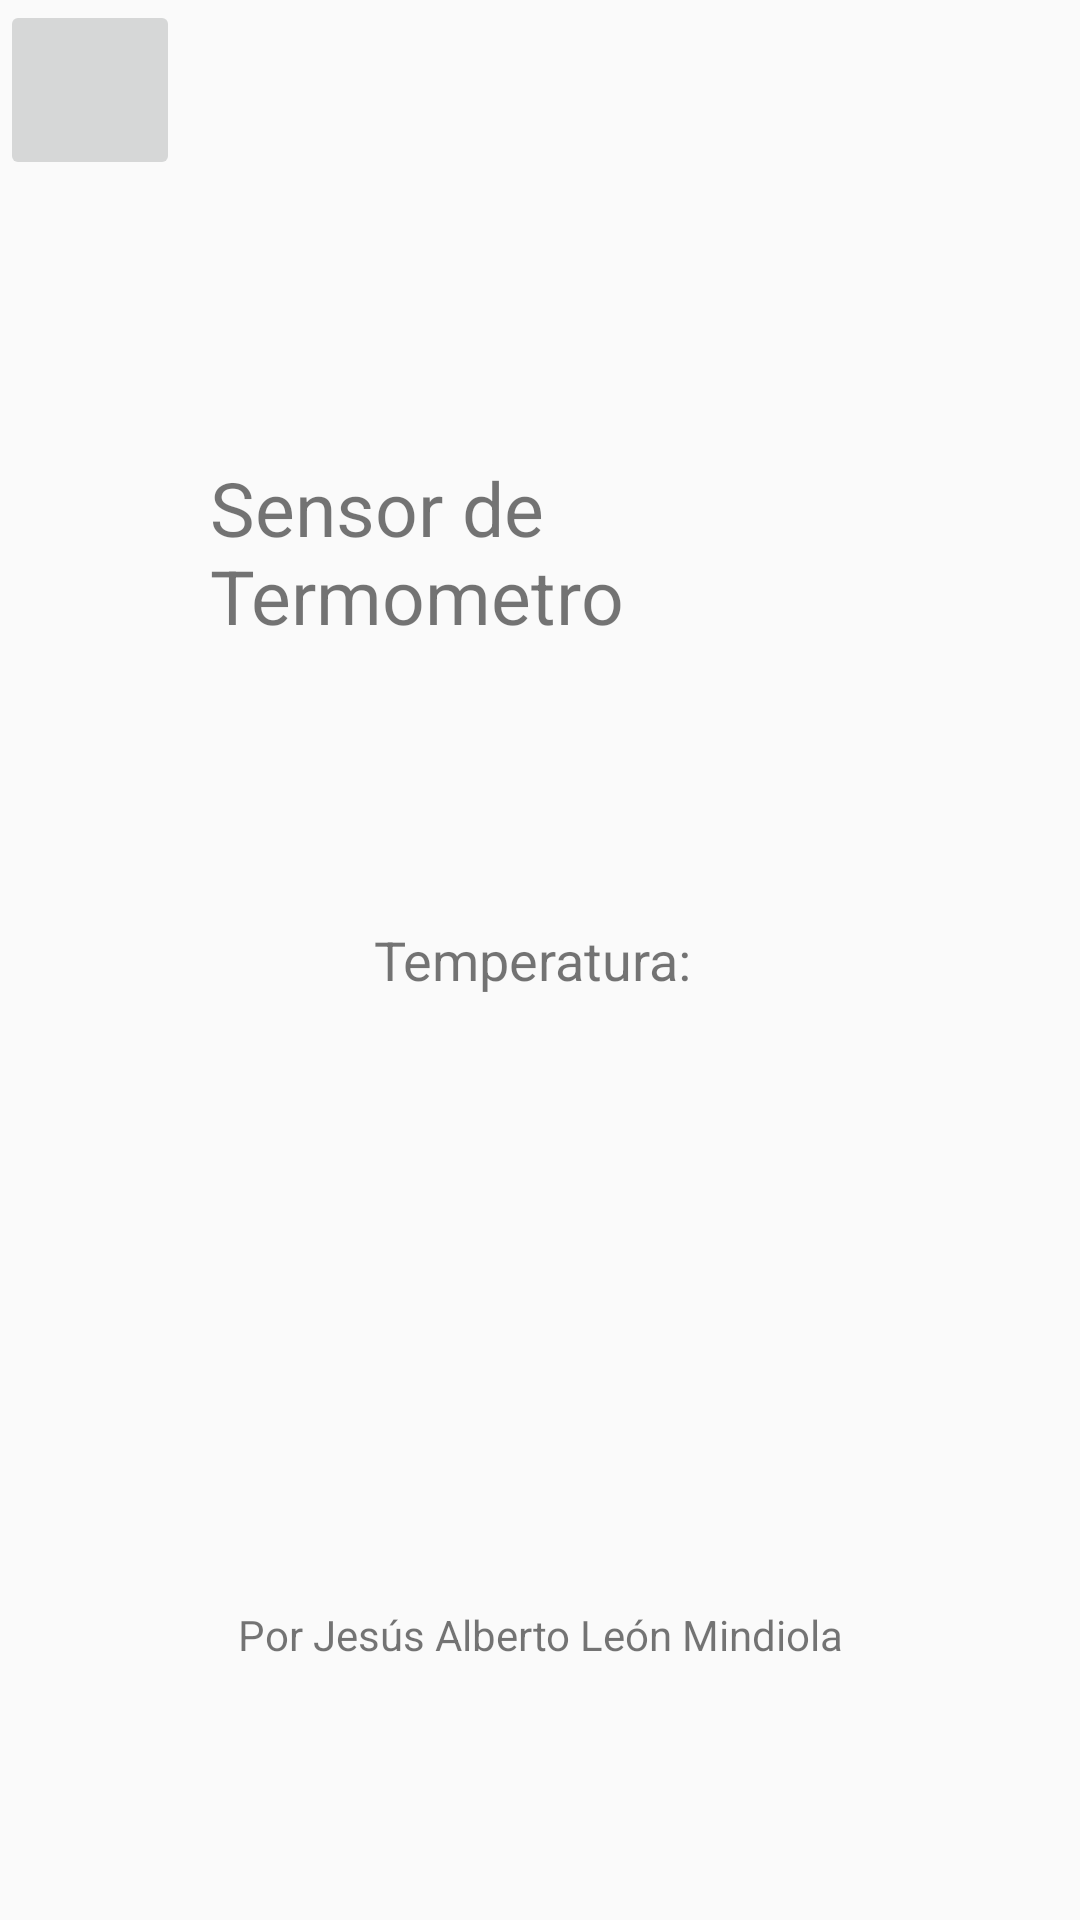

The Android layout XML behind this screen, and the referenced resources:
<!-- AndroidManifest.xml: application theme Theme.Suite -->
<!-- res/layout/fragment_temperatura.xml -->
<?xml version="1.0" encoding="utf-8"?>
<RelativeLayout xmlns:android="http://schemas.android.com/apk/res/android"
    xmlns:app="http://schemas.android.com/apk/res-auto"
    xmlns:tools="http://schemas.android.com/tools"
    android:layout_width="match_parent"
    android:layout_height="match_parent"
    android:background="?android:attr/windowBackground"
    android:orientation="vertical"
    tools:context=".jesus.TemperaturaFragment">


    <ImageButton
        android:id="@+id/btnAtrasTemperatura"
        style="@style/botones"
        android:layout_width="60dp"
        android:layout_height="60dp"
        android:clickable="true"
        android:contentDescription="Botón de retroceso"
        android:onClick="onAtrasClick"
        android:src="@drawable/foto_atras"
        android:visibility="visible" />

    <TextView
        android:id="@+id/textView"
        android:layout_width="wrap_content"
        android:layout_height="wrap_content"
        android:layout_below="@id/temperatureTextView"
        android:layout_marginLeft="70dp"
        android:layout_marginTop="-180dp"
        android:layout_marginRight="50dp"
        android:text="Sensor de Termometro"
        android:textSize="25sp"
        app:layout_constraintBottom_toBottomOf="parent"
        app:layout_constraintEnd_toEndOf="parent"
        app:layout_constraintHorizontal_bias="0.5"
        app:layout_constraintStart_toStartOf="parent"
        app:layout_constraintTop_toTopOf="parent"
        app:layout_constraintVertical_bias="0.5" />

    <TextView
        android:id="@+id/temperatureTextView"
        android:layout_width="wrap_content"
        android:layout_height="wrap_content"
        android:layout_centerInParent="true"
        android:layout_marginTop="200dp"
        android:text="Temperatura: "
        android:textSize="18sp" />

    <TextView
        android:id="@+id/textView2"
        android:layout_width="281dp"
        android:layout_height="90dp"
        android:layout_marginLeft="50dp"
        android:layout_marginTop="500dp"
        android:layout_marginRight="50dp"
        android:gravity="center"
        android:text="Por Jesús Alberto León Mindiola"
        app:layout_constraintBottom_toBottomOf="parent"
        app:layout_constraintEnd_toEndOf="parent"
        app:layout_constraintStart_toStartOf="parent" />

</RelativeLayout>
<!-- resources referenced by this layout -->
<resources>
  <style name="botones">
          <item name="android:layout_width">@dimen/largo</item>
          <item name="android:layout_height">@dimen/largo</item>
          <item name="android:scaleType">fitCenter</item>
      </style>
  <style name="Theme.Suite" parent="Base.Theme.Suite" />
  <style name="Base.Theme.Suite" parent="Theme.AppCompat.Light.DarkActionBar">
          
          <item name="colorPrimary">@color/colorPrimary</item>
          <item name="colorPrimaryDark">@color/colorPrimaryDark</item>
          <item name="colorAccent">@color/colorAccent</item>
      </style>
  <color name="colorPrimary">#2196F3</color>
  <color name="colorPrimaryDark">#1976D2</color>
  <color name="colorAccent">#FF4081</color>
</resources>
